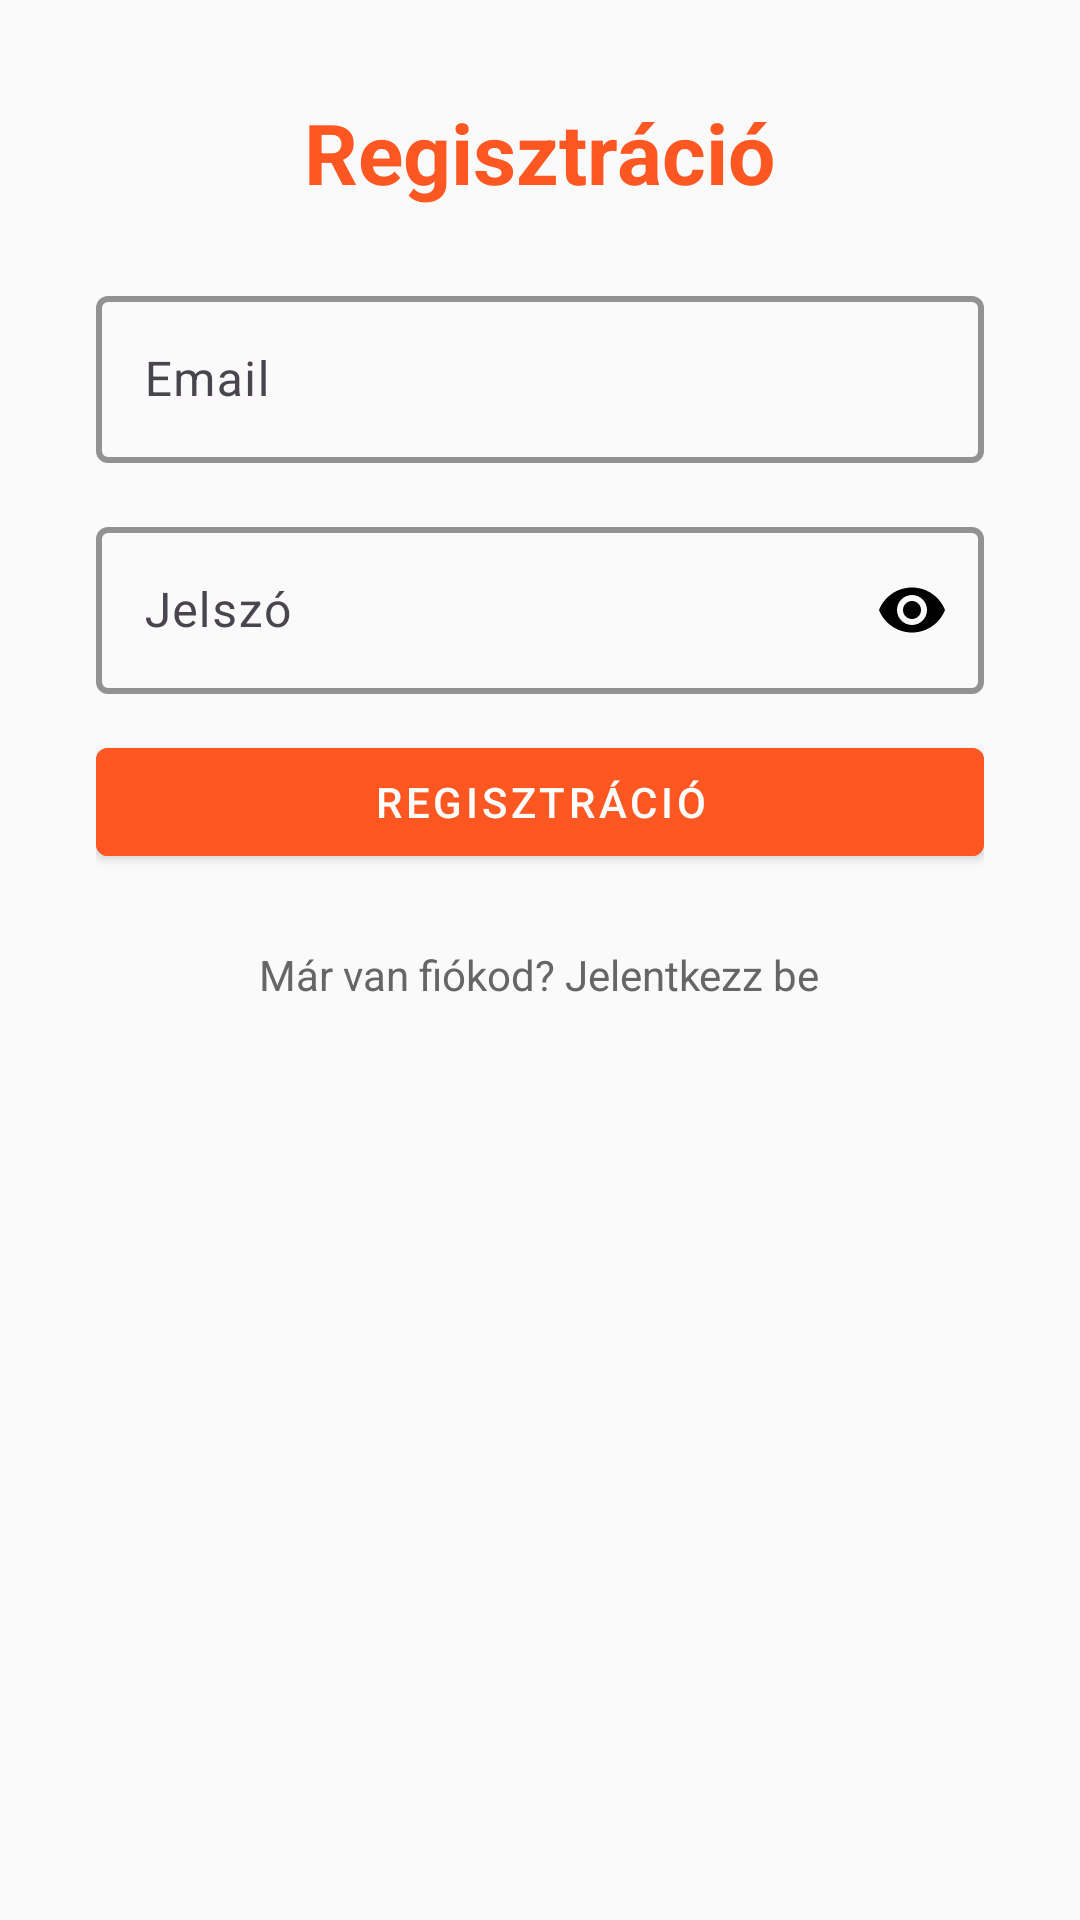

Layout XML and referenced resources for this Android screen:
<!-- AndroidManifest.xml: application theme Theme.Autoalkatreszwebshop -->
<!-- res/layout/activity_register.xml -->
<LinearLayout
    xmlns:android="http://schemas.android.com/apk/res/android"
    xmlns:app="http://schemas.android.com/apk/res-auto"
    android:orientation="vertical"
    android:padding="32dp"
    android:gravity="center_horizontal"
    android:background="#FAFAFA"
    android:layout_width="match_parent"
    android:layout_height="match_parent">

    <TextView
        android:text="Regisztráció"
        android:textSize="28sp"
        android:textStyle="bold"
        android:textColor="#FF5722"
        android:layout_marginBottom="24dp"
        android:layout_gravity="center"
        android:layout_width="wrap_content"
        android:layout_height="wrap_content"/>

    <com.google.android.material.textfield.TextInputLayout
        android:layout_width="match_parent"
        android:layout_height="wrap_content"
        android:layout_marginBottom="16dp"
        android:hint="Email"
        app:boxBackgroundMode="outline"
        app:boxStrokeColor="#FF5722"
        app:boxStrokeWidth="2dp"
        app:boxStrokeWidthFocused="2dp"
        app:endIconDrawable="@drawable/ic_email"
        app:endIconTint="@android:color/black">

        <com.google.android.material.textfield.TextInputEditText
            android:id="@+id/email"
            android:layout_width="match_parent"
            android:layout_height="wrap_content"
            android:inputType="textEmailAddress" />
    </com.google.android.material.textfield.TextInputLayout>

    <com.google.android.material.textfield.TextInputLayout
        android:id="@+id/passwordLayout"
        android:layout_width="match_parent"
        android:layout_height="wrap_content"
        android:layout_marginBottom="12dp"
        android:hint="Jelszó"
        app:boxBackgroundMode="outline"
        app:boxStrokeColor="#FF5722"
        app:boxStrokeWidth="2dp"
        app:boxStrokeWidthFocused="2dp"
        app:endIconMode="password_toggle"
        app:endIconTint="@android:color/black">

        <com.google.android.material.textfield.TextInputEditText
            android:id="@+id/password"
            android:layout_width="match_parent"
            android:layout_height="wrap_content"
            android:inputType="textPassword" />
    </com.google.android.material.textfield.TextInputLayout>

    <com.google.android.material.button.MaterialButton
        android:id="@+id/registerBtn"
        android:text="Regisztráció"
        style="@style/Widget.MaterialComponents.Button"
        android:layout_width="match_parent"
        android:layout_height="wrap_content"
        android:backgroundTint="#FF5722"
        android:textColor="#FFFFFF" />

    <TextView
        android:id="@+id/loginRedirect"
        android:text="Már van fiókod? Jelentkezz be"
        android:textColor="#666666"
        android:textSize="14sp"
        android:layout_marginTop="24dp"
        android:layout_width="wrap_content"
        android:layout_height="wrap_content" />
</LinearLayout>
<!-- resources referenced by this layout -->
<resources>
  <style name="Theme.Autoalkatreszwebshop" parent="Base.Theme.Autoalkatreszwebshop" />
  <style name="Base.Theme.Autoalkatreszwebshop" parent="Theme.Material3.DayNight.NoActionBar">
          
          
      </style>
</resources>
